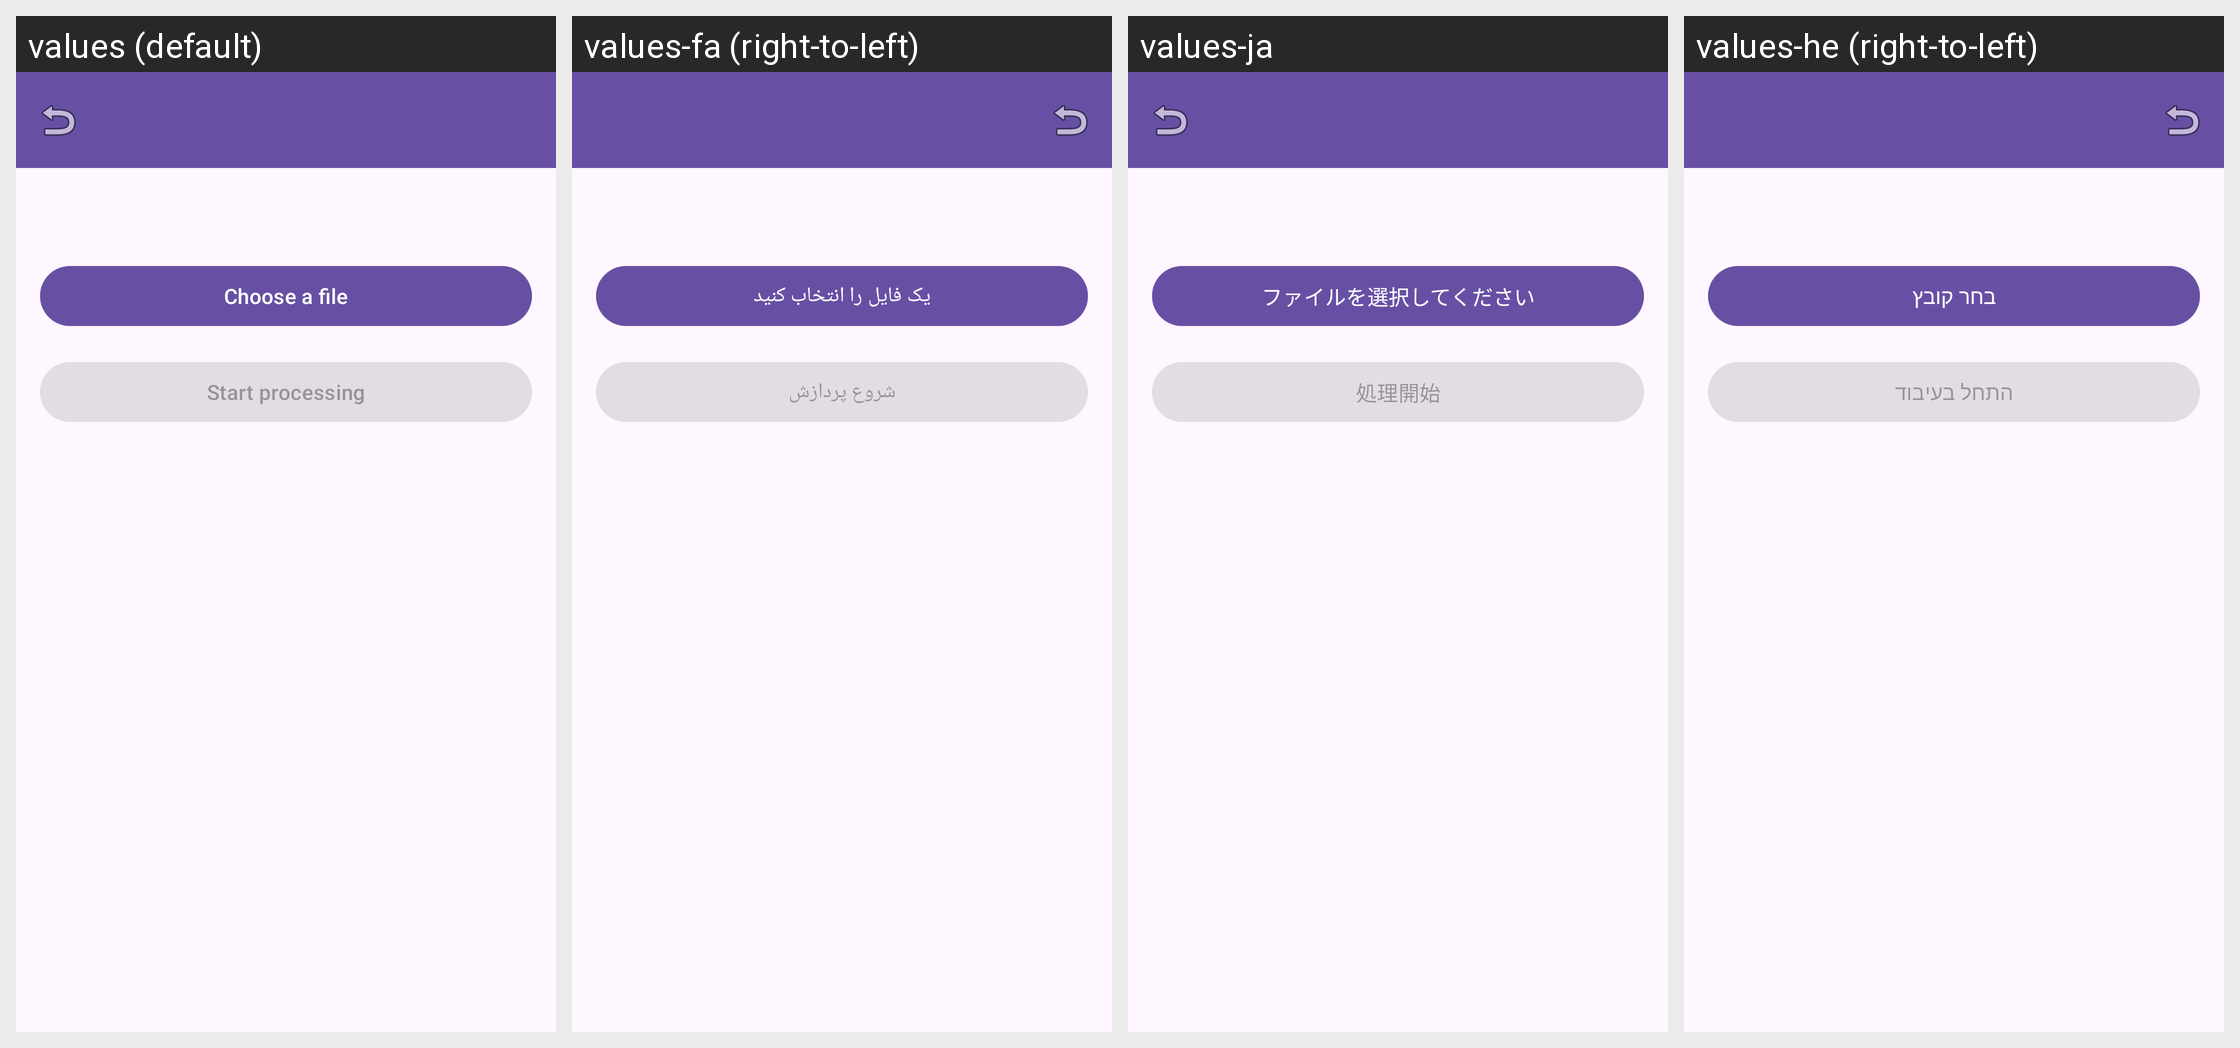

This grid shows one Android layout under several languages. Give, for every string resource on the screen, its name, the default text and each shown locale's text.
Android screen res/layout/fragment_simple_process.xml rendered under 4 locales, left to right: values (default), values-fa (right-to-left), values-ja, values-he (right-to-left). Device: Nexus 5 (rendered at 1080×1920; each locale shown at half size, 540×960, under a caption strip naming it); theme Theme.AccessibleVideoEditor.
Other locales in the repository, not shown: values-ar, values-es, values-fr, values-iw, values-ru, values-tr, values-ur, values-zh, values-zh-rCN.
Strings drawn on this screen, with the default value and each locale's value (text and hints the layout hard-codes, and strings that could not be matched under every locale, appear in the picture but are not listed):

string_140
  values: Choose a file
  values-fa: یک فایل را انتخاب کنید
  values-ja: ファイルを選択してください
  values-he: בחר קובץ

string_117
  values: Start processing
  values-fa: شروع پردازش
  values-ja: 処理開始
  values-he: התחל בעיבוד
